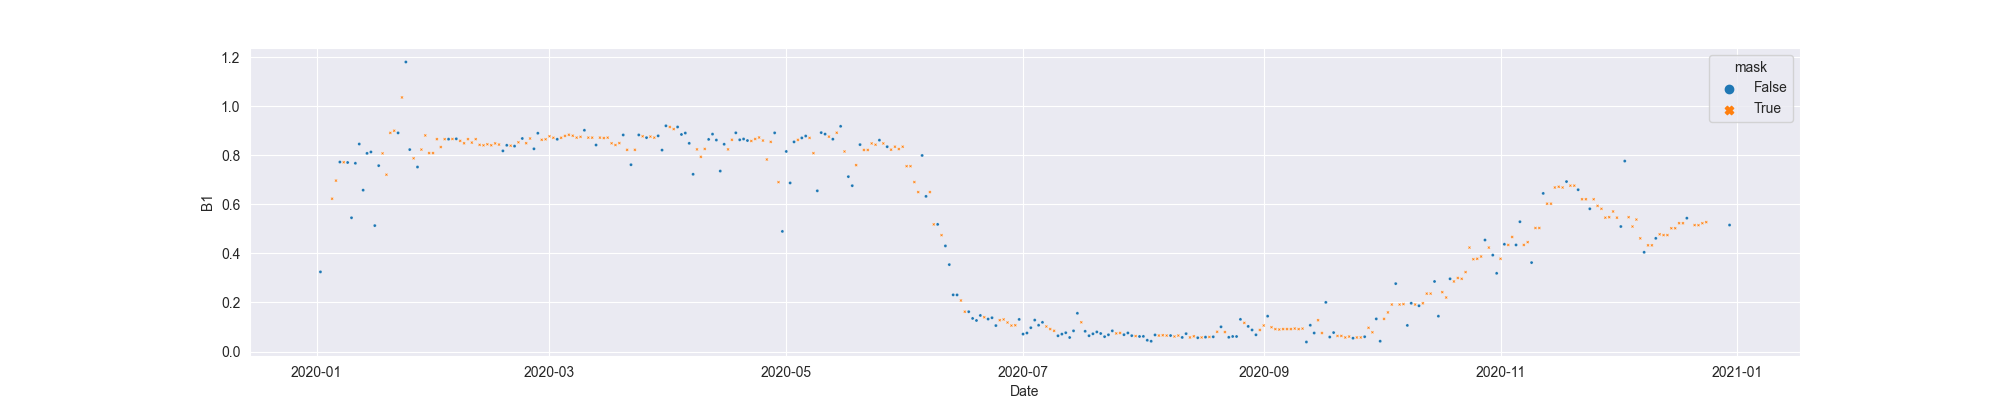

The data file committed next to this chart (first rows):
system:time_start, B1, B1_interpolate
2020-01-02, 0.3246, 0.3246
2020-01-03, , 
2020-01-04, , 
2020-01-05, , 0.6227
2020-01-06, , 0.6965
2020-01-07, 0.7722, 0.7722
2020-01-08, , 0.7713
2020-01-09, 0.7703, 0.7703
2020-01-10, 0.5451, 0.5451
2020-01-11, 0.7672, 0.7672
2020-01-12, 0.8456, 0.8456
2020-01-13, 0.6576, 0.6576
2020-01-14, 0.8075, 0.8075
2020-01-15, 0.8133, 0.8133
2020-01-16, 0.5132, 0.5132
2020-01-17, 0.7575, 0.7575
2020-01-18, , 0.8075
2020-01-19, , 0.7206
2020-01-20, , 0.891
2020-01-21, , 0.8997
2020-01-22, 0.891, 0.891
2020-01-23, , 1.035
2020-01-24, 1.18, 1.18
2020-01-25, 0.8229, 0.8229
2020-01-26, , 0.7874
2020-01-27, 0.7519, 0.7519
2020-01-28, , 0.8229
2020-01-29, , 0.8806
2020-01-30, , 0.8087
2020-01-31, , 0.8087
2020-02-01, , 0.8654
2020-02-02, , 0.8333
2020-02-03, , 0.8654
2020-02-04, 0.8654, 0.8654
2020-02-05, , 0.8661
2020-02-06, 0.8668, 0.8668
2020-02-07, , 0.8584
2020-02-08, , 0.8487
2020-02-09, , 0.8654
2020-02-10, , 0.8514
2020-02-11, , 0.8654
2020-02-12, , 0.8422
2020-02-13, , 0.8405
2020-02-14, , 0.8446
2020-02-15, , 0.8405
2020-02-16, , 0.8481
2020-02-17, , 0.8434
2020-02-18, 0.8177, 0.8177
2020-02-19, 0.8405, 0.8405
2020-02-20, , 0.8387
2020-02-21, 0.837, 0.837
2020-02-22, , 0.8526
2020-02-23, 0.8681, 0.8681
2020-02-24, , 0.8489
2020-02-25, , 0.8681
2020-02-26, 0.8261, 0.8261
2020-02-27, 0.8896, 0.8896
2020-02-28, , 0.8628
2020-02-29, , 0.8649
2020-03-01, , 0.8773
... 304 more rows
